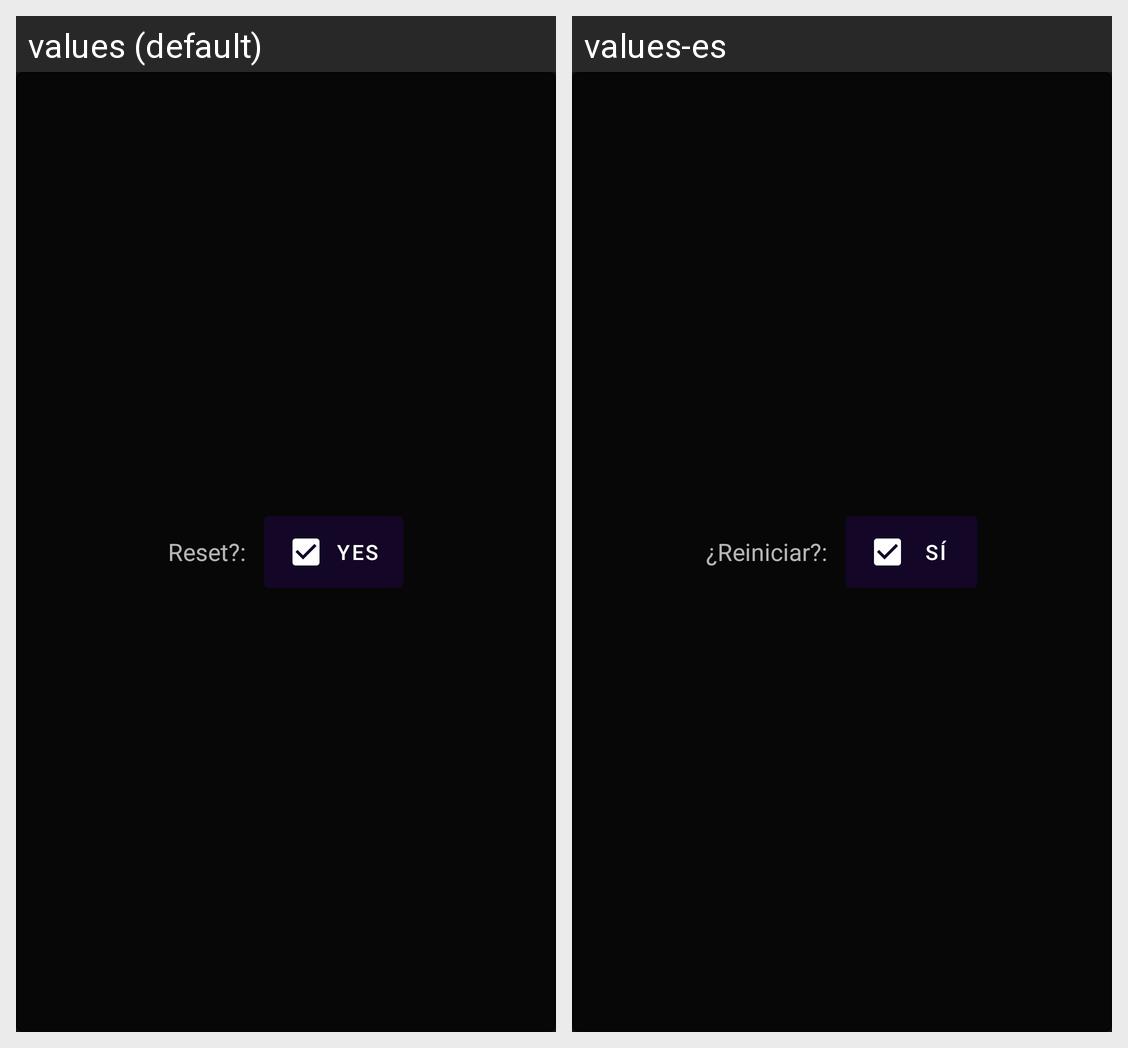

Here is an Android app screen in its default locale and in the app's own translations. Write out the translated-string differences for the strings that appear on this screen.
Android screen res/layout/reset_confirm.xml rendered under 2 locales, left to right: values (default), values-es. Device: Nexus 5 (rendered at 1080×1920; each locale shown at half size, 540×960, under a caption strip naming it); theme Theme.KumiteScore.
Strings drawn on this screen, with the default value and each locale's value (text and hints the layout hard-codes, and strings that could not be matched under every locale, appear in the picture but are not listed):

reset
  values: Reset?:
  values-es: ¿Reiniciar?:

accept
  values: Yes
  values-es: Sí
